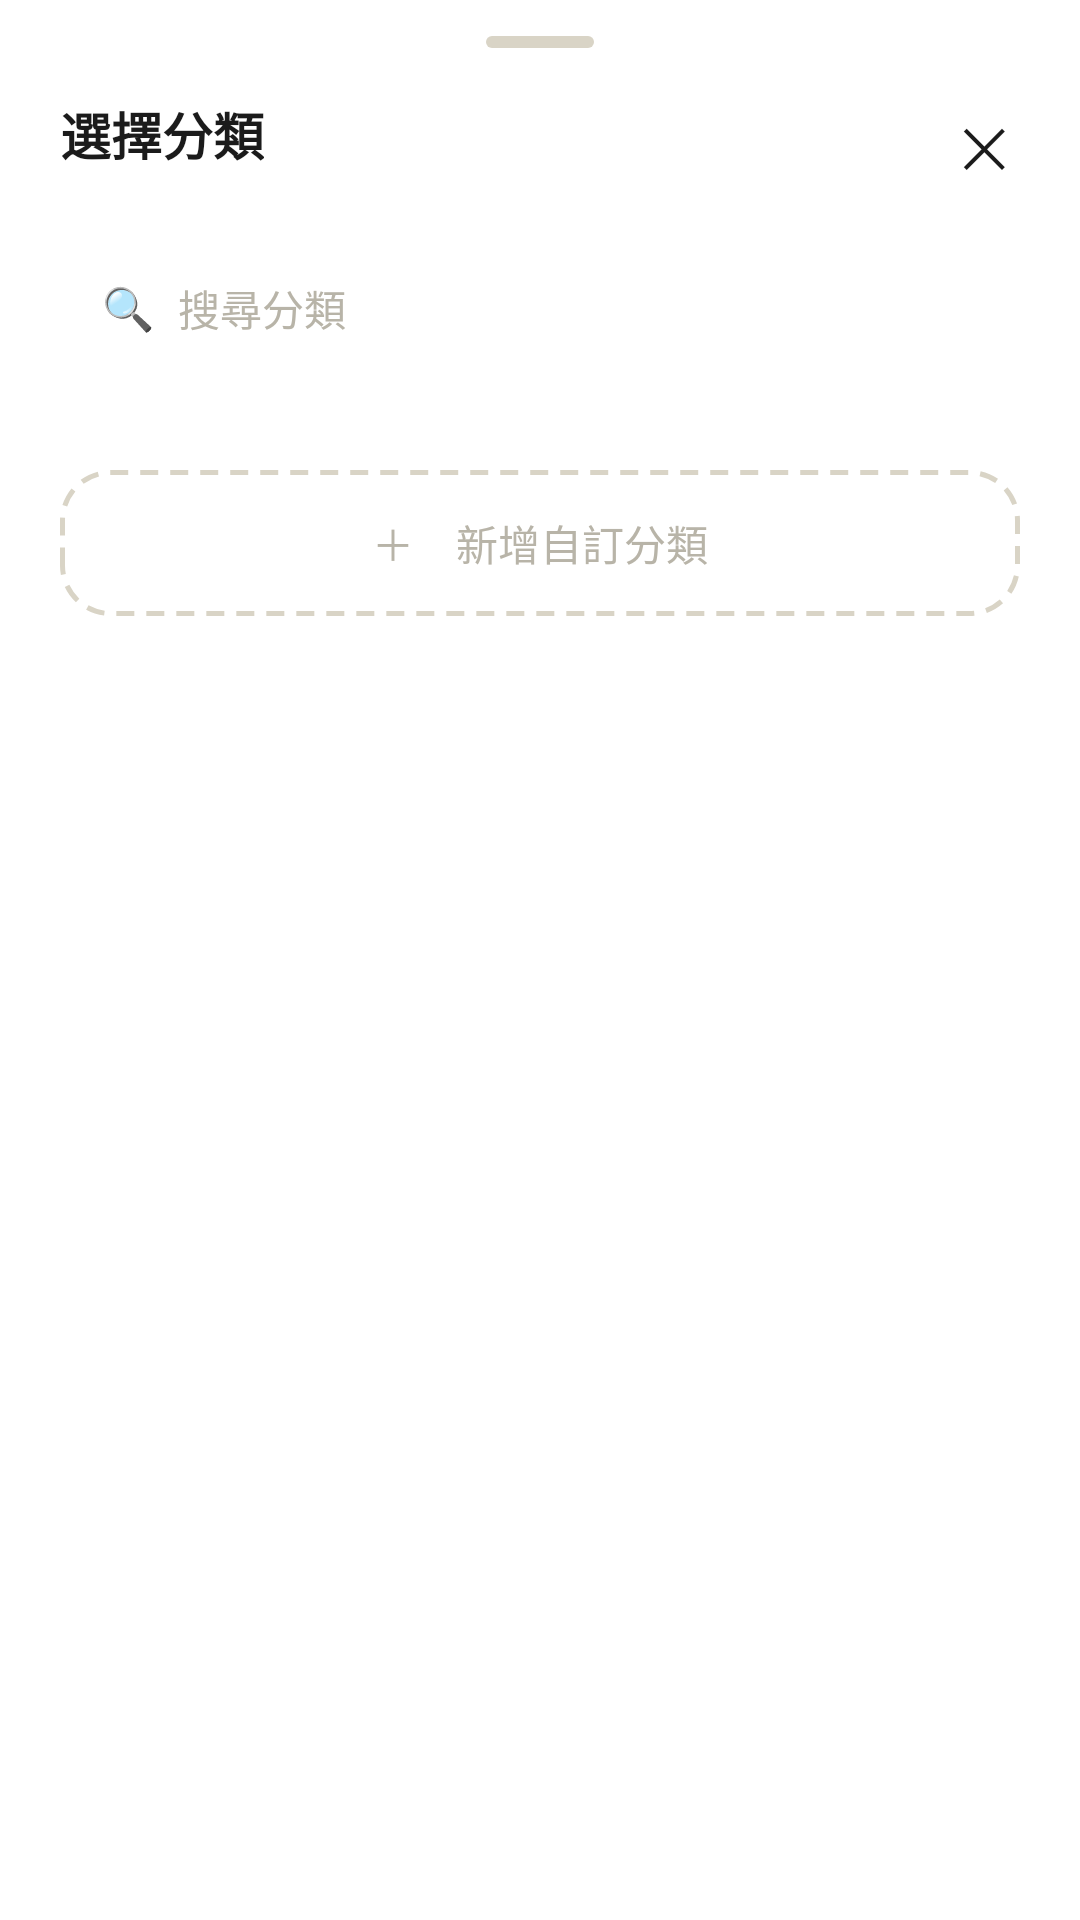

Layout XML and referenced resources for this Android screen:
<!-- AndroidManifest.xml: application theme Theme.MyApplication -->
<!-- res/layout/dialog_category_picker.xml -->
<?xml version="1.0" encoding="utf-8"?>
<LinearLayout xmlns:android="http://schemas.android.com/apk/res/android"
    android:layout_width="match_parent"
    android:layout_height="wrap_content"
    android:background="@drawable/bg_bottom_sheet_top_rounded"
    android:orientation="vertical"
    android:paddingStart="20dp"
    android:paddingEnd="20dp"
    android:paddingTop="12dp"
    android:paddingBottom="20dp"
    >

    
    <View
        android:layout_width="36dp"
        android:layout_height="4dp"
        android:layout_gravity="center_horizontal"
        android:background="@drawable/bg_drag_handle" />

    
    <FrameLayout
        android:layout_width="match_parent"
        android:layout_height="wrap_content"
        android:layout_marginTop="16dp">

        <TextView
            android:layout_width="wrap_content"
            android:layout_height="wrap_content"
            android:text="選擇分類"
            android:textColor="@color/accounts_text_primary"
            android:textSize="17sp"
            android:textStyle="bold" />

        <TextView
            android:id="@+id/btn_close_picker"
            android:layout_width="wrap_content"
            android:layout_height="wrap_content"
            android:layout_gravity="end|center_vertical"
            android:clickable="true"
            android:focusable="true"
            android:padding="4dp"
            android:text="✕"
            android:textColor="@color/accounts_text_primary"
            android:textSize="18sp" />
    </FrameLayout>

    
    <LinearLayout
        android:layout_width="match_parent"
        android:layout_height="44dp"
        android:layout_marginTop="16dp"
        android:background="@drawable/bg_account_card"
        android:gravity="center_vertical"
        android:orientation="horizontal"
        android:paddingStart="14dp"
        android:paddingEnd="14dp">

        <TextView
            android:layout_width="wrap_content"
            android:layout_height="wrap_content"
            android:text="🔍"
            android:textColor="@color/accounts_placeholder"
            android:textSize="14sp" />

        <EditText
            android:id="@+id/et_search_category"
            android:layout_width="0dp"
            android:layout_height="wrap_content"
            android:layout_marginStart="8dp"
            android:layout_weight="1"
            android:background="@null"
            android:hint="搜尋分類"
            android:imeOptions="actionSearch"
            android:inputType="text"
            android:maxLines="1"
            android:textColor="@color/accounts_text_primary"
            android:textColorHint="@color/accounts_placeholder"
            android:textSize="14sp" />
    </LinearLayout>

    
    <androidx.core.widget.NestedScrollView
        android:layout_width="match_parent"
        android:layout_height="wrap_content"
        android:layout_marginTop="16dp"
        android:scrollbars="none">

        <LinearLayout
            android:id="@+id/container_category_picker_grid"
            android:layout_width="match_parent"
            android:layout_height="wrap_content"
            android:orientation="vertical" />
    </androidx.core.widget.NestedScrollView>

    <TextView
        android:id="@+id/tv_no_results"
        android:layout_width="match_parent"
        android:layout_height="wrap_content"
        android:layout_marginTop="16dp"
        android:gravity="center"
        android:text="找不到符合的分類"
        android:textColor="@color/accounts_placeholder"
        android:textSize="14sp"
        android:visibility="gone" />

    
    <TextView
        android:id="@+id/btn_add_custom_category"
        android:layout_width="match_parent"
        android:layout_height="wrap_content"
        android:layout_marginTop="16dp"
        android:background="@drawable/bg_dashed_border"
        android:clickable="true"
        android:focusable="true"
        android:gravity="center"
        android:padding="14dp"
        android:text="＋　新增自訂分類"
        android:textColor="@color/accounts_placeholder"
        android:textSize="14sp" />

</LinearLayout>
<!-- resources referenced by this layout -->
<resources>
  <color name="accounts_placeholder">#B8B4A8</color>
  <color name="accounts_text_primary">#1B1B1B</color>
  <!-- drawable bg_bottom_sheet_top_rounded (drawable) -->
  <?xml version="1.0" encoding="utf-8"?>
  <shape xmlns:android="http://schemas.android.com/apk/res/android"
      android:shape="rectangle">
      <solid android:color="@color/white" />
      <corners
          android:topLeftRadius="100dp"
          android:topRightRadius="100dp" />
  </shape>
  <!-- drawable bg_dashed_border (drawable) -->
  <?xml version="1.0" encoding="utf-8"?>
  <shape xmlns:android="http://schemas.android.com/apk/res/android"
      android:shape="rectangle">
      <stroke
          android:width="1.5dp"
          android:color="@color/accounts_button_border"
          android:dashWidth="6dp"
          android:dashGap="4dp" />
      <corners android:radius="16dp" />
  </shape>
  <!-- drawable bg_drag_handle (drawable) -->
  <?xml version="1.0" encoding="utf-8"?>
  <shape xmlns:android="http://schemas.android.com/apk/res/android"
      android:shape="rectangle">
      <solid android:color="@color/accounts_button_border" />
      <corners android:radius="2dp" />
  </shape>
  <style name="Theme.MyApplication" parent="Theme.MaterialComponents.DayNight.NoActionBar">
          
          <item name="colorPrimary">@color/purple_500</item>
          <item name="colorPrimaryVariant">@color/purple_700</item>
          <item name="colorOnPrimary">@color/white</item>
          
          <item name="colorSecondary">@color/teal_200</item>
          <item name="colorSecondaryVariant">@color/teal_700</item>
          <item name="colorOnSecondary">@color/black</item>
          
          <item name="android:statusBarColor" tools:targetApi="l">?attr/colorPrimaryVariant</item>
          
      </style>
  <color name="white">#FFFFFFFF</color>
  <color name="accounts_button_border">#D9D4C6</color>
  <color name="purple_500">#FF6200EE</color>
  <color name="purple_700">#FF3700B3</color>
  <color name="teal_200">#FF03DAC5</color>
  <color name="teal_700">#FF018786</color>
  <color name="black">#FF000000</color>
</resources>
